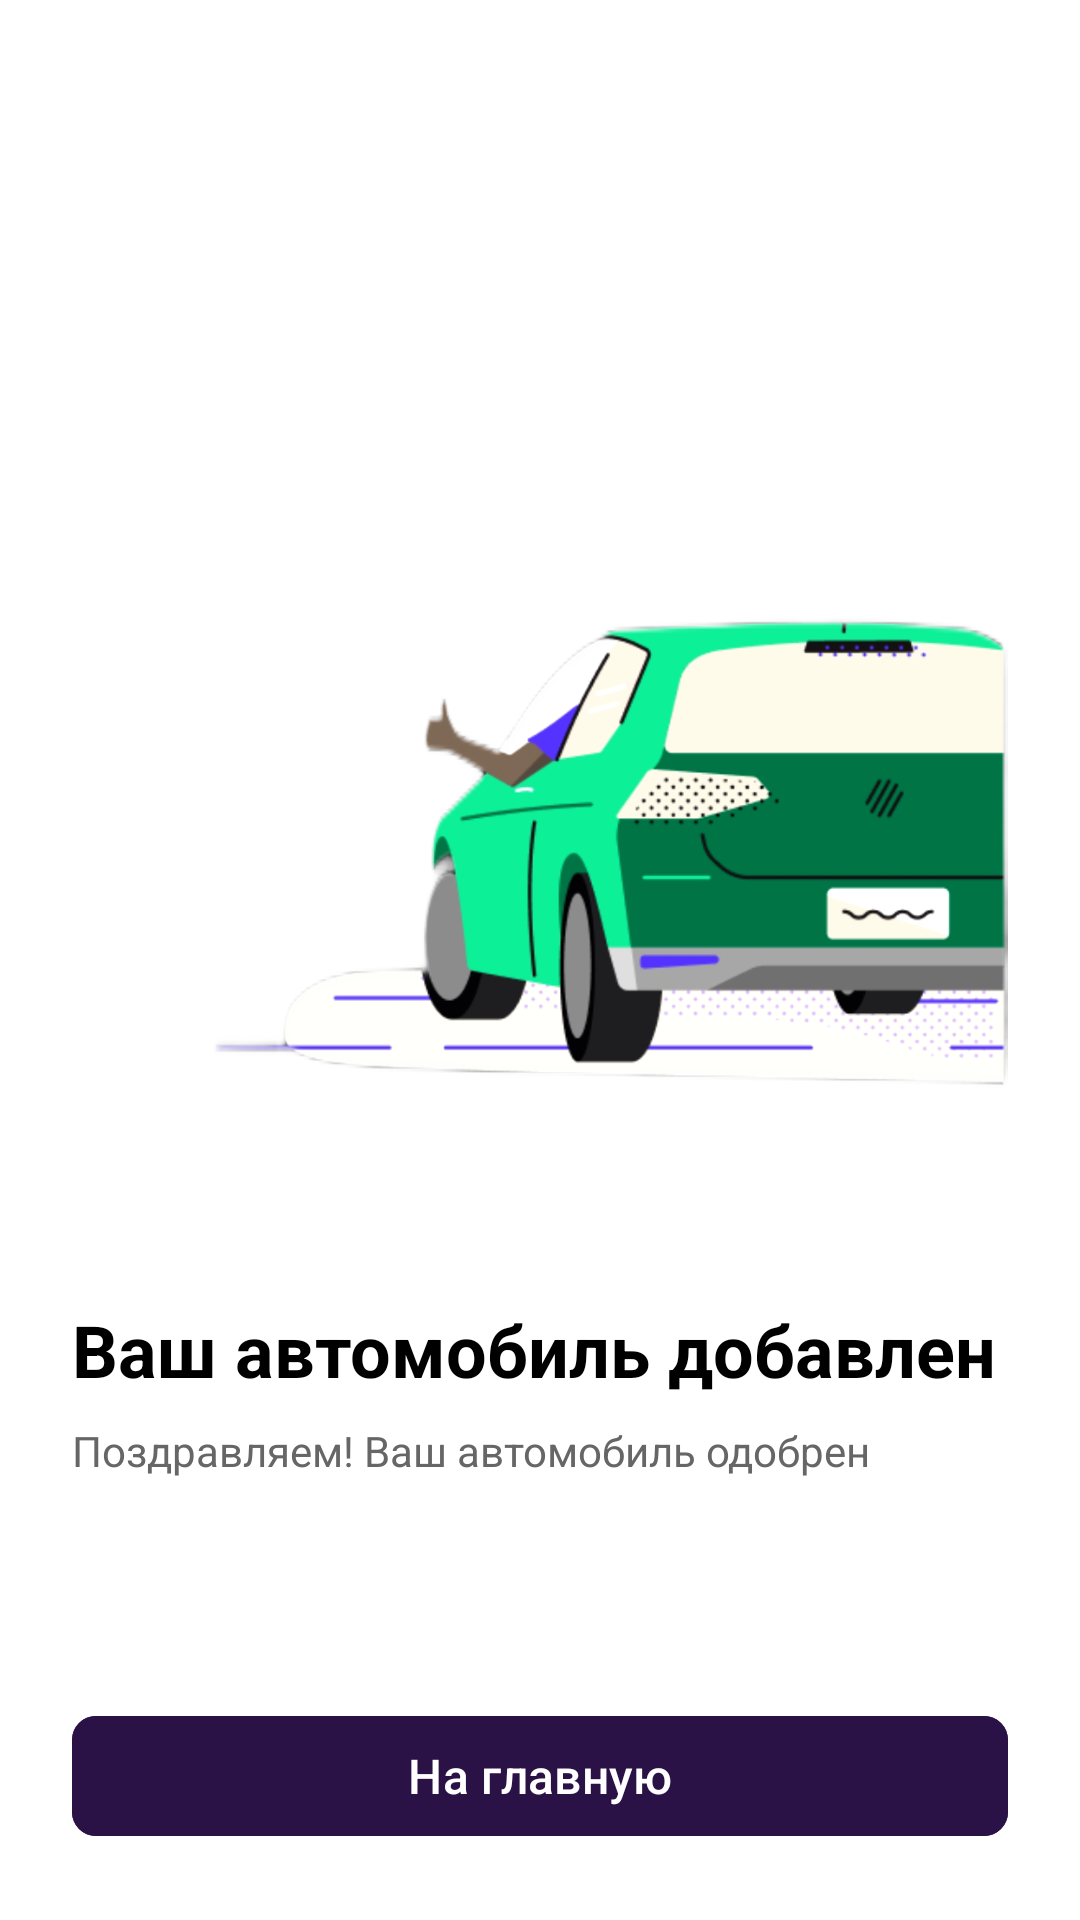

Layout XML and referenced resources for this Android screen:
<!-- AndroidManifest.xml: application theme Theme.DriveNext_Antonova -->
<!-- res/layout/fragment_success_add.xml -->
<?xml version="1.0" encoding="utf-8"?>
<LinearLayout xmlns:android="http://schemas.android.com/apk/res/android"
    android:layout_width="match_parent"
    android:layout_height="match_parent"
    xmlns:app="http://schemas.android.com/apk/res-auto"
    android:orientation="vertical"
    android:background="@color/white"
    android:padding="24dp">


    <LinearLayout
        android:layout_width="match_parent"
        android:layout_height="wrap_content"
        android:gravity="center_horizontal|center_vertical">

        <View
            android:layout_width="0dp"
            android:layout_height="100dp"
            android:layout_weight="0" />

        <ImageButton
            android:id="@+id/ivBack"
            android:layout_width="40dp"
            android:layout_height="40dp"
            android:background="@android:color/transparent"
            android:contentDescription="Назад"
            android:src="@drawable/chevron_left" />

        <View
            android:layout_width="313dp"
            android:layout_height="40dp" />
    </LinearLayout>


    <LinearLayout
        android:layout_width="match_parent"
        android:layout_height="0dp"
        android:layout_weight="1"
        android:orientation="vertical"
        android:gravity="center_vertical"
        android:paddingTop="16dp"
        android:paddingBottom="16dp">

        <ImageView
            android:id="@+id/imageSuccess"
            android:layout_width="match_parent"
            android:layout_height="250dp"
            android:layout_marginTop="1dp"
            android:adjustViewBounds="true"
            android:scaleType="fitCenter"
            android:src="@drawable/car_success" />

        <TextView
            android:id="@+id/textTitle"
            android:layout_width="match_parent"
            android:layout_height="wrap_content"
            android:text="Ваш автомобиль добавлен"
            android:textSize="24sp"
            android:textStyle="bold"
            android:textColor="#000000"
            android:layout_marginTop="24dp" />

        <TextView
            android:id="@+id/textDescription"
            android:layout_width="match_parent"
            android:layout_height="wrap_content"
            android:text="Поздравляем! Ваш автомобиль одобрен"
            android:textSize="14sp"
            android:textColor="#666666"
            android:layout_marginTop="8dp" />

        <View
            android:layout_width="40dp"
            android:layout_height="40dp" />

    </LinearLayout>

    <com.google.android.material.button.MaterialButton
        android:id="@+id/btnNext"
        android:layout_width="match_parent"
        android:layout_height="48dp"
        android:text="На главную"
        android:textSize="16sp"
        android:textColor="@android:color/white"
        android:backgroundTint="#2A1246"
        app:cornerRadius="8dp" />

</LinearLayout>
<!-- resources referenced by this layout -->
<resources>
  <color name="white">#FFFFFFFF</color>
  <!-- drawable car_success: png bitmap (drawable, 184627 bytes) -->
  <style name="Theme.DriveNext_Antonova" parent="Base.Theme.DriveNext_Antonova" />
  <style name="Base.Theme.DriveNext_Antonova" parent="Theme.Material3.DayNight.NoActionBar">
          
          
      </style>
</resources>
